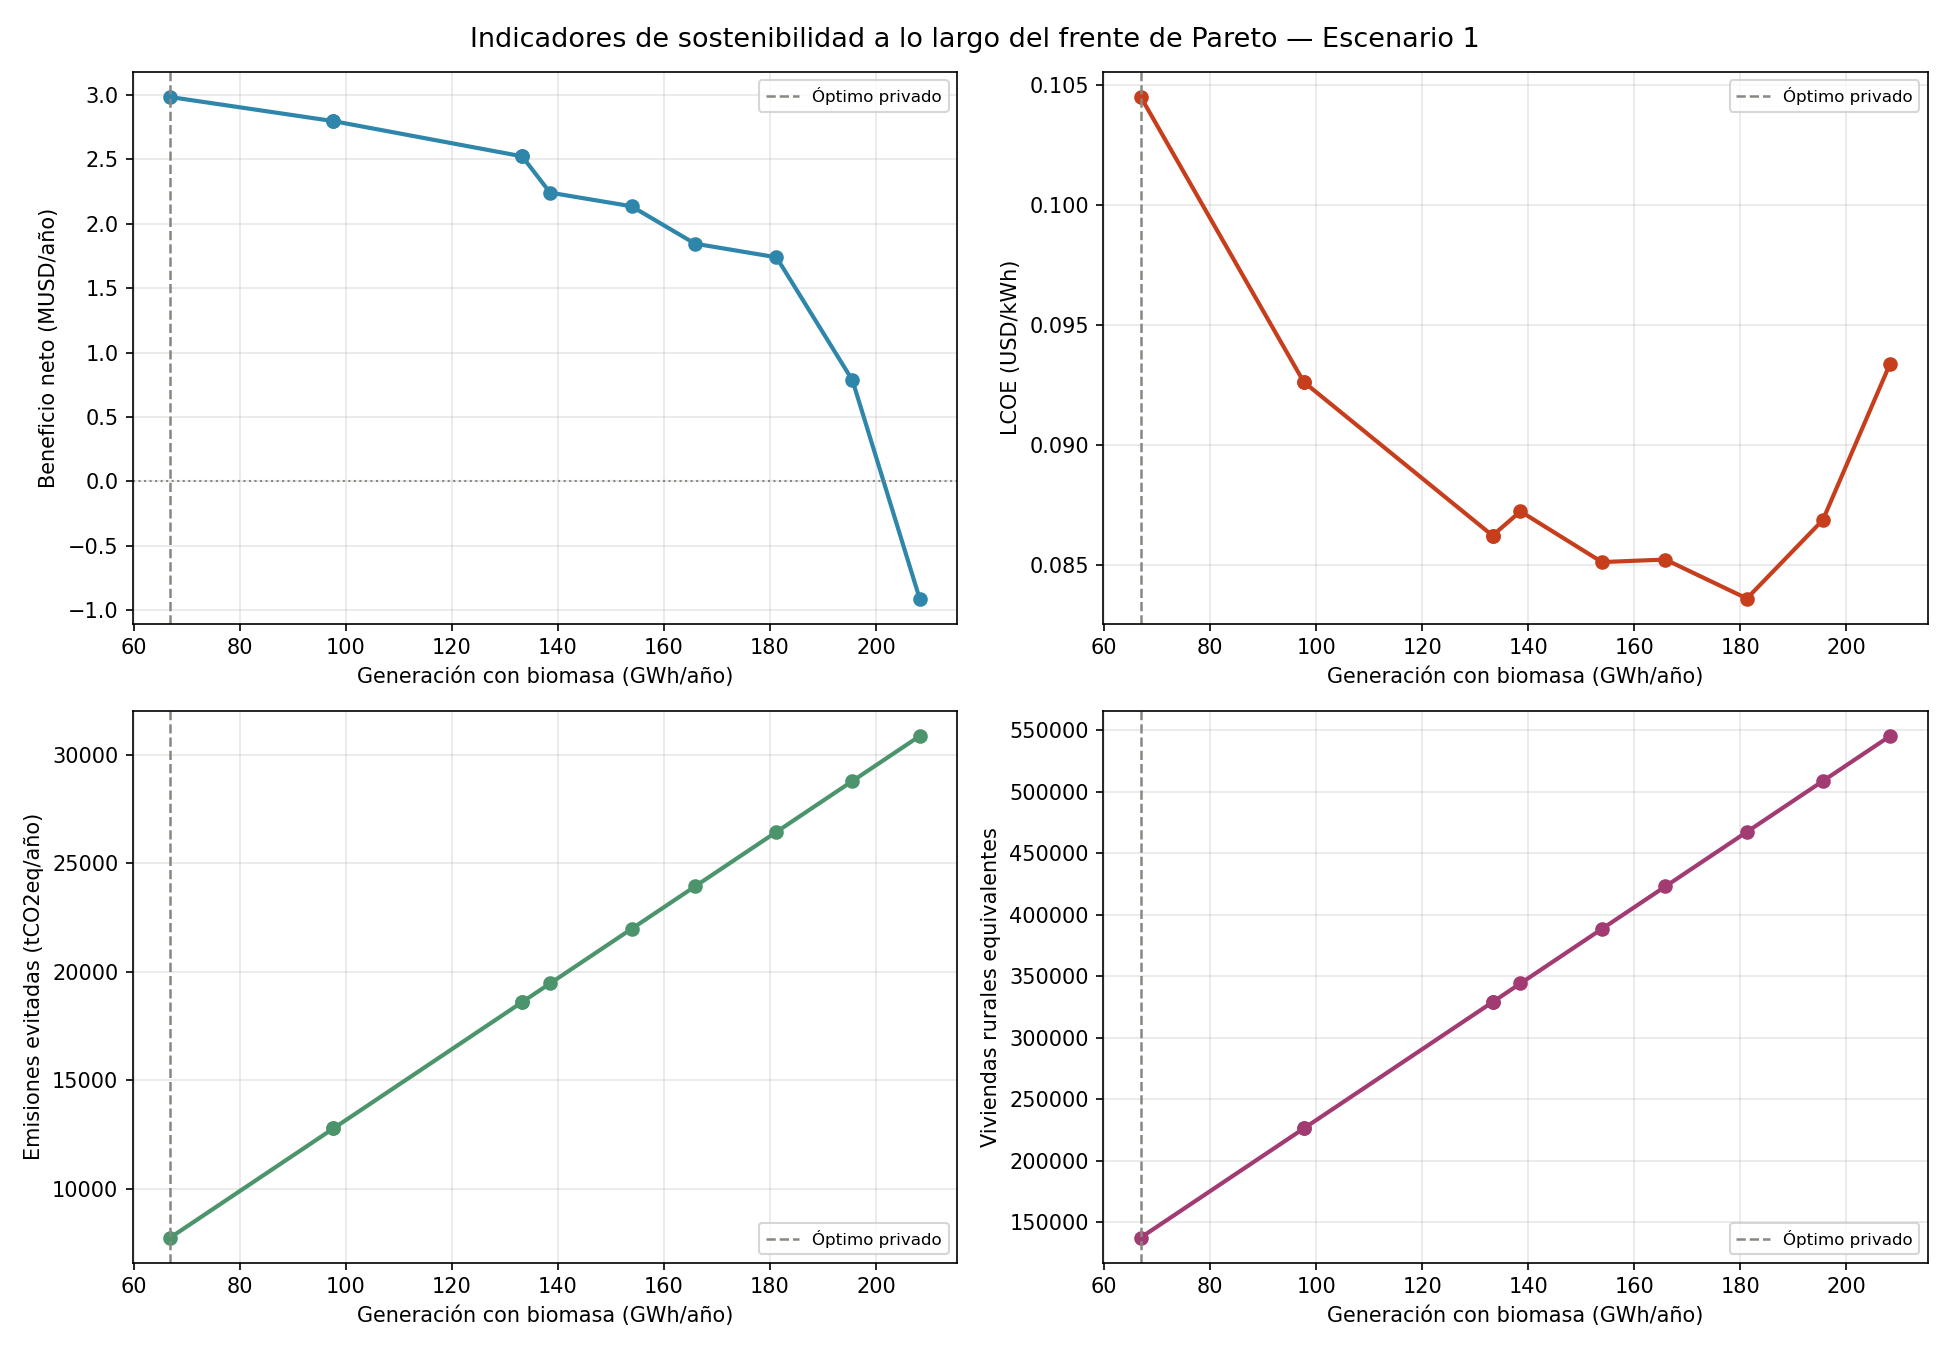

The table this chart was drawn from, first rows:
punto, generacion_GWh, excedente_GWh, capex_total_MUSD, lcoe_USD_kWh, emisiones_evitadas_tCO2, viviendas_rurales, f1_beneficio_USD, beneficio_neto_total_USD
0, 66.96, 47.55, 49.12, 0.1045, 7770, 137350, 7028979, 2983460
1, 97.68, 78.27, 63.52, 0.09264, 12790, 226073, 6842433, 2796914
2, 97.68, 78.27, 63.52, 0.09264, 12790, 226073, 6842433, 2796914
3, 133.3, 113.9, 80.68, 0.08625, 18605, 328862, 6569032, 2523513
4, 133.3, 113.9, 80.68, 0.08625, 18605, 328862, 6569032, 2523513
5, 138.5, 119.1, 84.85, 0.08725, 19465, 344078, 6287208, 2241689
6, 153.9, 134.5, 91.98, 0.08514, 21976, 388459, 6181368, 2135849
7, 165.9, 146.4, 99.25, 0.08525, 23930, 422992, 5891255, 1845736
8, 181.2, 161.8, 106.4, 0.08362, 26441, 467372, 5785416, 1739897
9, 195.6, 176.1, 119.3, 0.08689, 28782, 508758, 4830674, 785155
10, 208.2, 188.8, 136.5, 0.0934, 30851, 545335, 3137349, -908170
